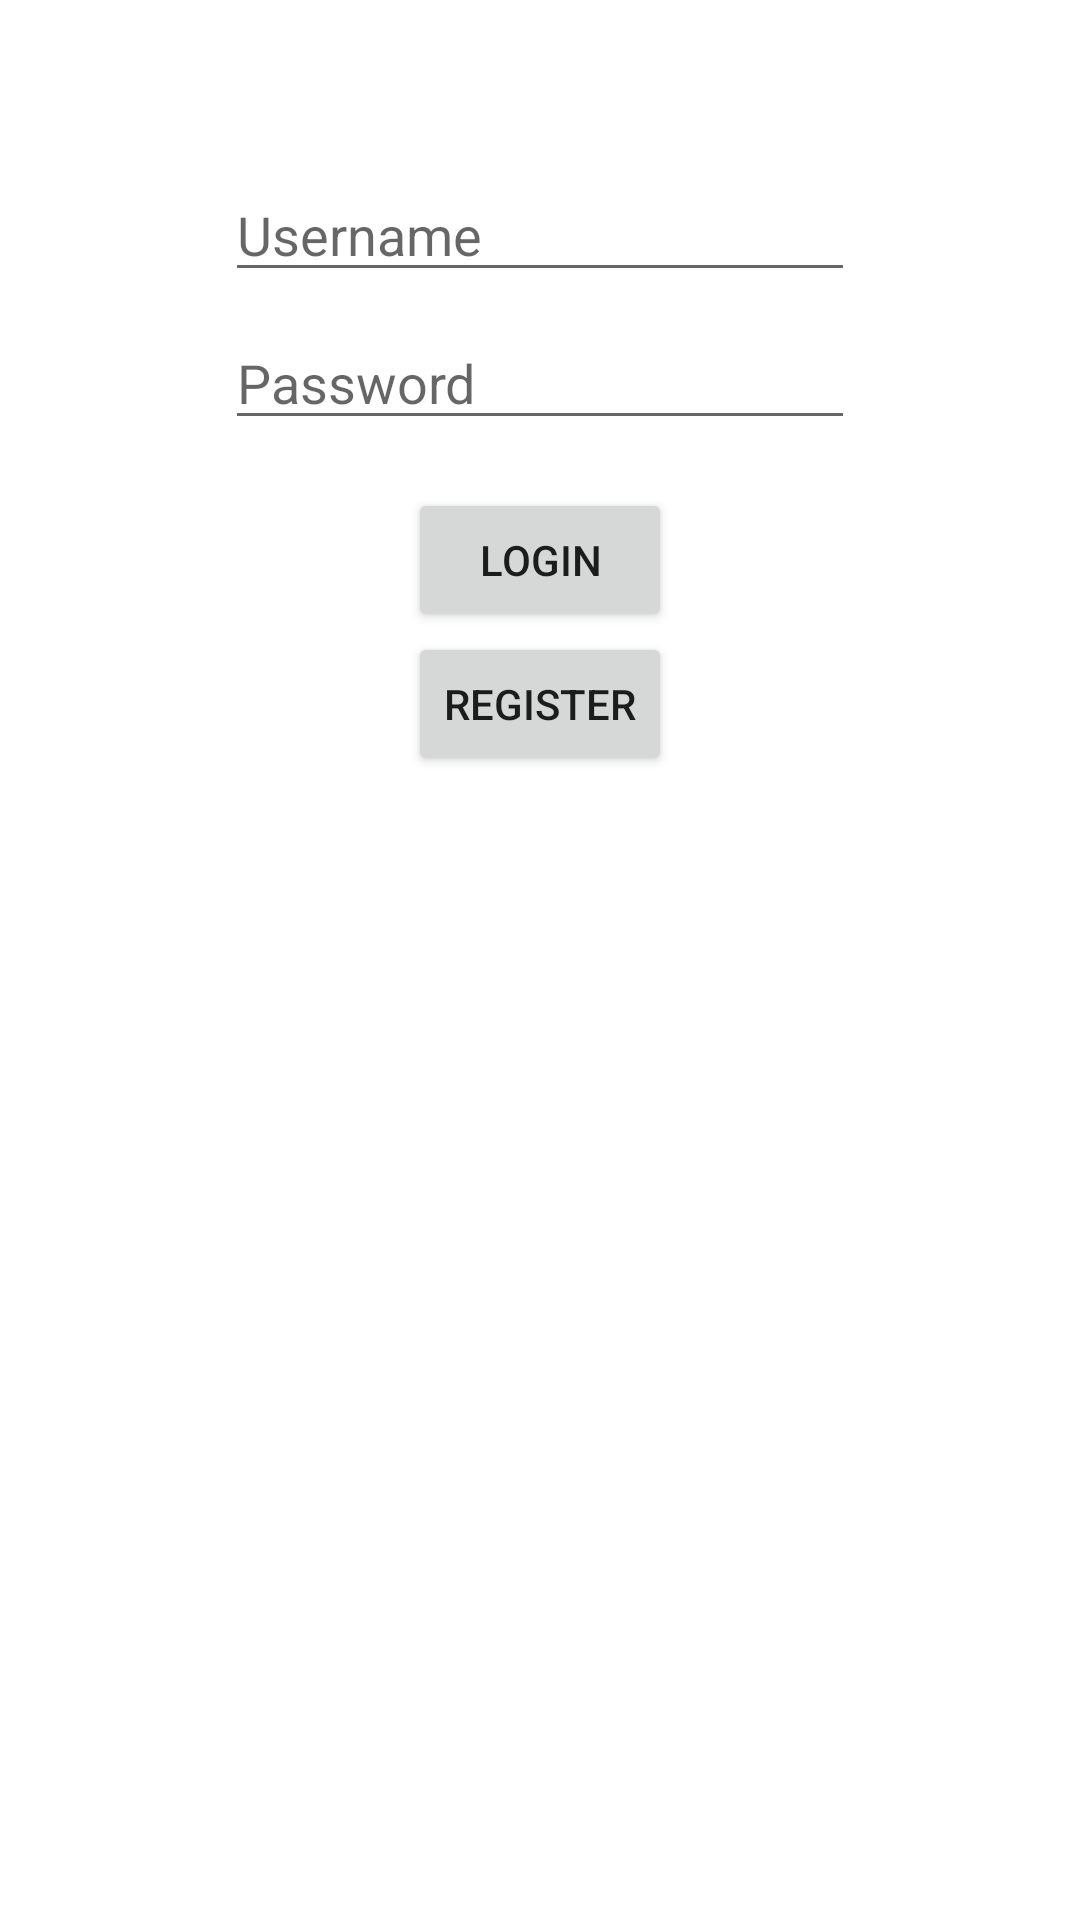

Write the Android layout XML for this screen, with the resource values it uses.
<!-- AndroidManifest.xml: application theme Theme.Honkers -->
<!-- res/layout/activity_login.xml -->
<?xml version="1.0" encoding="utf-8"?>
<androidx.constraintlayout.widget.ConstraintLayout xmlns:android="http://schemas.android.com/apk/res/android"
    xmlns:app="http://schemas.android.com/apk/res-auto"
    xmlns:tools="http://schemas.android.com/tools"
    android:layout_width="match_parent"
    android:layout_height="match_parent"
    tools:context=".LoginActivity">

    <EditText
        android:id="@+id/editTextUsername"
        android:layout_width="wrap_content"
        android:layout_height="wrap_content"
        android:layout_marginTop="32dp"
        android:ems="10"
        android:hint="Username"
        android:inputType="textPersonName"
        app:layout_constraintEnd_toEndOf="parent"
        app:layout_constraintStart_toStartOf="parent"
        app:layout_constraintTop_toBottomOf="@+id/imageView" />

    <EditText
        android:id="@+id/editTextPassword"
        android:layout_width="wrap_content"
        android:layout_height="wrap_content"
        android:layout_marginTop="8dp"
        android:ems="10"
        android:hint="Password"
        android:inputType="textPassword"
        app:layout_constraintEnd_toEndOf="parent"
        app:layout_constraintStart_toStartOf="parent"
        app:layout_constraintTop_toBottomOf="@+id/editTextUsername" />

    <Button
        android:id="@+id/buttonLogin"
        android:layout_width="wrap_content"
        android:layout_height="wrap_content"
        android:layout_marginTop="16dp"
        android:text="Login"
        app:layout_constraintEnd_toEndOf="parent"
        app:layout_constraintStart_toStartOf="parent"
        app:layout_constraintTop_toBottomOf="@+id/editTextPassword" />

    <ImageView
        android:id="@+id/imageView"
        android:layout_width="wrap_content"
        android:layout_height="wrap_content"
        android:layout_marginTop="24dp"
        app:layout_constraintEnd_toEndOf="parent"
        app:layout_constraintStart_toStartOf="parent"
        app:layout_constraintTop_toTopOf="parent"
        app:srcCompat="@mipmap/ic_launcher_round"
        tools:srcCompat="@mipmap/ic_launcher_round" />

    <Button
        android:id="@+id/buttonRegister"
        android:layout_width="wrap_content"
        android:layout_height="wrap_content"
        android:text="Register"
        app:layout_constraintEnd_toEndOf="parent"
        app:layout_constraintStart_toStartOf="parent"
        app:layout_constraintTop_toBottomOf="@+id/buttonLogin" />
</androidx.constraintlayout.widget.ConstraintLayout>
<!-- resources referenced by this layout -->
<resources>
  <style name="Theme.Honkers" parent="Theme.MaterialComponents.DayNight.DarkActionBar">
          
          <item name="colorPrimary">@color/primary</item>
          <item name="colorPrimaryVariant">@color/primary_var</item>
          <item name="colorOnPrimary">@color/white</item>
          
          <item name="colorSecondary">@color/secondary</item>
          <item name="colorSecondaryVariant">@color/secondary_var</item>
          <item name="colorOnSecondary">@color/black</item>
          
          <item name="android:statusBarColor" tools:targetApi="l">?attr/colorPrimaryVariant</item>
          
      </style>
  <color name="primary">#0288D1</color>
  <color name="primary_var">#0277BD</color>
  <color name="white">#FFFFFFFF</color>
  <color name="secondary">#FFC107</color>
  <color name="secondary_var">#FFE082</color>
  <color name="black">#FF000000</color>
</resources>
